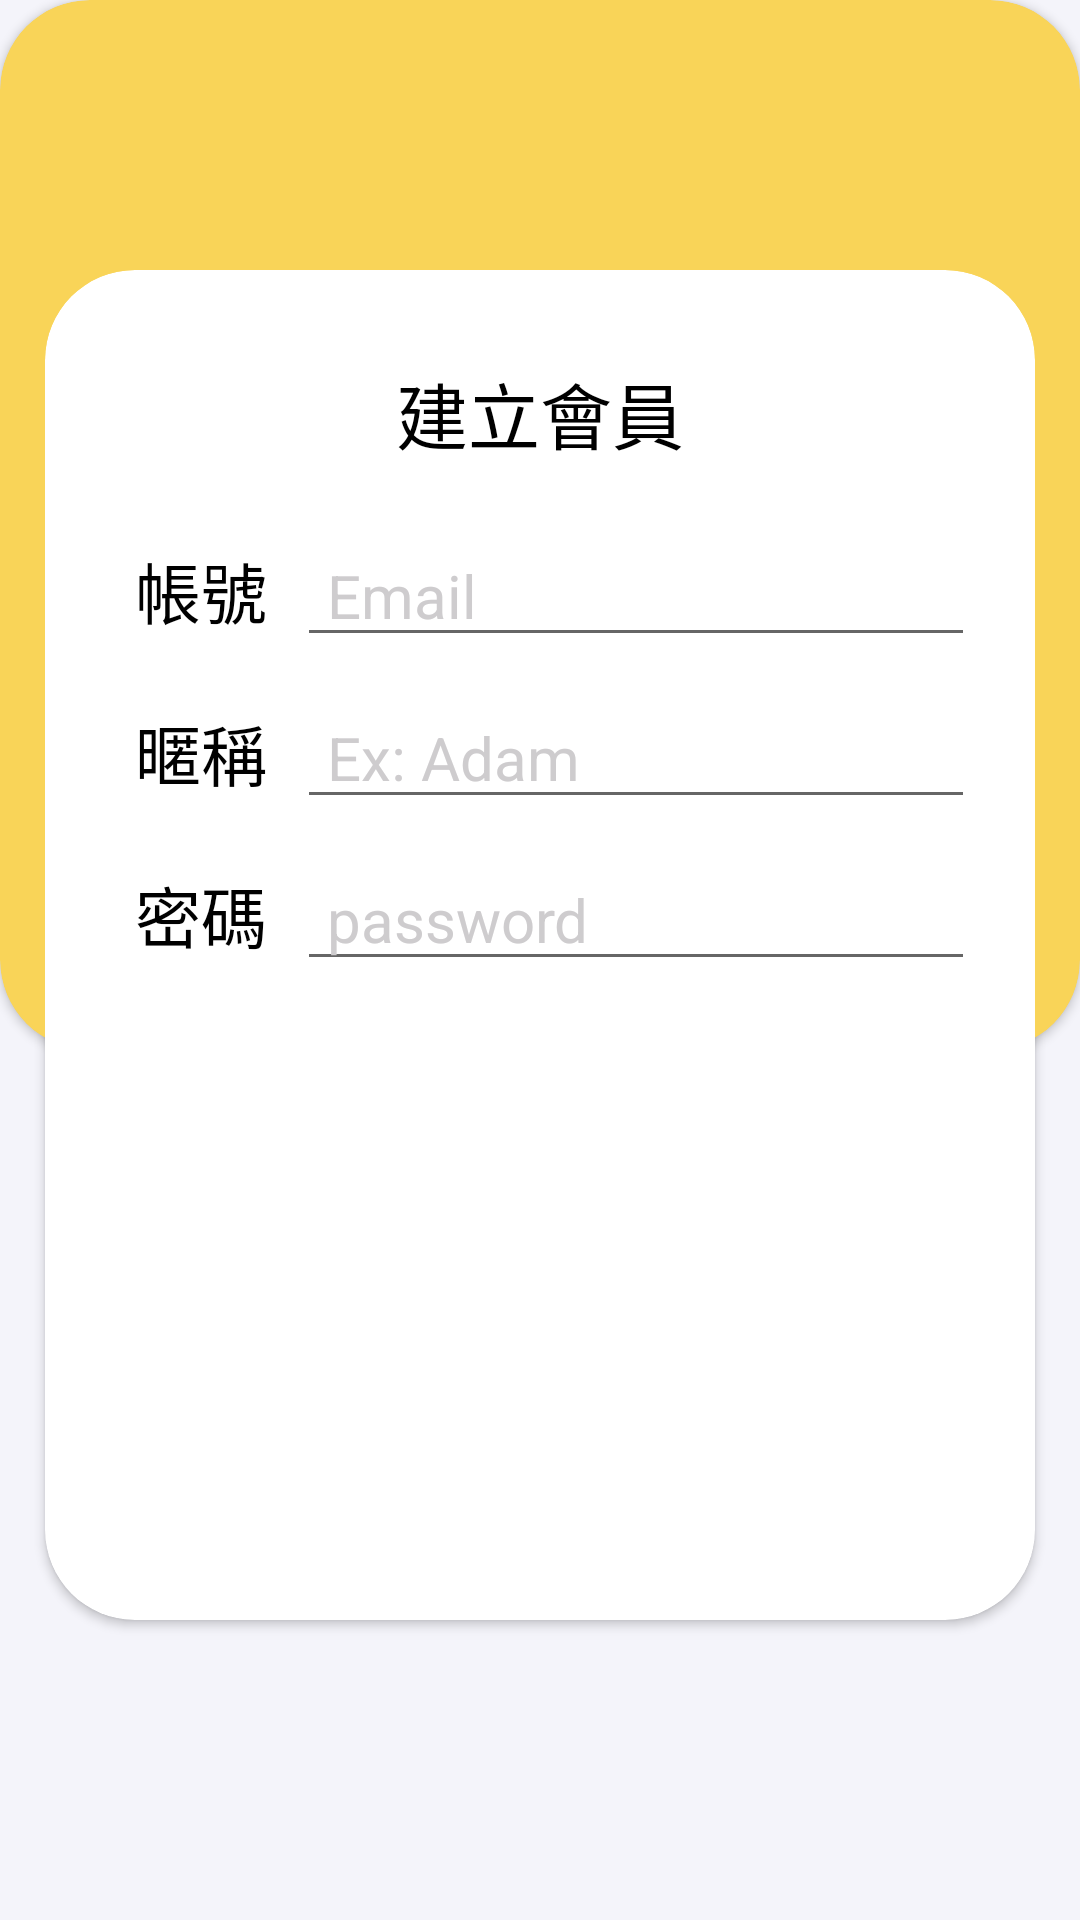

Layout XML and referenced resources for this Android screen:
<!-- AndroidManifest.xml: application theme Theme.InvoiceApp -->
<!-- res/layout/registeractivity.xml -->
<?xml version="1.0" encoding="utf-8"?>
<layout xmlns:android="http://schemas.android.com/apk/res/android"
    xmlns:app="http://schemas.android.com/apk/res-auto">
    <RelativeLayout
        android:layout_width="match_parent"
        android:layout_height="match_parent"
        android:background="#F4F4FA">

        <androidx.cardview.widget.CardView
            android:id="@+id/bgCardView"
            android:layout_width="match_parent"
            android:layout_height="350dp"
            app:cardCornerRadius="30dp"
            app:cardBackgroundColor="#F9D458"
            android:layout_alignParentTop="true">
            <TextView
                android:id="@+id/titleTextView"
                android:layout_width="match_parent"
                android:layout_height="wrap_content"
                android:layout_above="@id/myCardView"
                android:layout_gravity="center"
                android:text="發票口袋"
                android:textColor="#FFFFFF"
                android:textStyle="bold"
                android:textAlignment="center"
                android:textSize="60sp" />
        </androidx.cardview.widget.CardView>

        <androidx.cardview.widget.CardView
            android:id="@+id/myCardView"
            android:layout_marginHorizontal="15dp"
            android:layout_width="match_parent"
            android:layout_height="450dp"
            app:cardCornerRadius="30dp"
            app:cardBackgroundColor="#FFFFFF"
            android:layout_alignParentBottom="true"
            android:layout_marginBottom="100dp">
            <androidx.constraintlayout.widget.ConstraintLayout
                android:layout_width="match_parent"
                android:padding="20dp"
                android:layout_height="match_parent">
                <TextView
                    android:id="@+id/register_title"
                    android:layout_width="match_parent"
                    android:layout_height="wrap_content"
                    android:paddingVertical="10dp"
                    android:text="建立會員"
                    android:textColor="#000000"
                    android:textSize="24sp"
                    android:textAlignment="center"
                    app:layout_constraintTop_toTopOf="parent"
                    app:layout_constraintLeft_toLeftOf="parent"/>
                <TextView
                    android:id="@+id/email_title"
                    android:layout_width="wrap_content"
                    android:layout_height="0dp"
                    android:text="帳號"
                    android:textColor="#000000"
                    android:textSize="22sp"
                    android:textAlignment="center"
                    android:paddingHorizontal="10dp"
                    android:paddingVertical="5dp"
                    android:gravity="center"
                    app:layout_constraintLeft_toLeftOf="@id/register_title"
                    app:layout_constraintRight_toLeftOf="@id/email_edittext"
                    app:layout_constraintTop_toTopOf="@id/email_edittext"
                    app:layout_constraintBottom_toBottomOf="@id/email_edittext"/>
                <EditText
                    android:id="@+id/email_edittext"
                    android:layout_width="0dp"
                    android:layout_height="wrap_content"
                    android:textSize="20sp"
                    android:paddingHorizontal="10dp"
                    android:layout_marginVertical="10dp"
                    android:hint="Email"
                    android:textColorHint="#CECCCE"
                    android:inputType="textEmailAddress"
                    app:layout_constraintRight_toRightOf="@id/register_title"
                    app:layout_constraintTop_toBottomOf="@id/register_title"
                    app:layout_constraintLeft_toRightOf="@id/email_title" />
                <TextView
                    android:id="@+id/name_title"
                    android:layout_width="wrap_content"
                    android:layout_height="0dp"
                    android:text="暱稱"
                    android:textColor="#000000"
                    android:textSize="22sp"
                    android:textAlignment="center"
                    android:paddingHorizontal="10dp"
                    android:paddingVertical="5dp"
                    android:gravity="center"
                    app:layout_constraintLeft_toLeftOf="@id/register_title"
                    app:layout_constraintRight_toLeftOf="@id/name_edittext"
                    app:layout_constraintTop_toTopOf="@id/name_edittext"
                    app:layout_constraintBottom_toBottomOf="@id/name_edittext"/>
                <EditText
                    android:id="@+id/name_edittext"
                    android:layout_width="0dp"
                    android:layout_height="wrap_content"
                    android:textSize="20sp"
                    android:paddingHorizontal="10dp"
                    android:layout_marginVertical="10dp"
                    android:hint="Ex: Adam"
                    android:textColorHint="#CECCCE"
                    android:inputType="text"
                    app:layout_constraintRight_toRightOf="@id/register_title"
                    app:layout_constraintTop_toBottomOf="@id/email_edittext"
                    app:layout_constraintLeft_toRightOf="@id/name_title" />
                <TextView
                    android:id="@+id/password_title"
                    android:layout_width="wrap_content"
                    android:layout_height="0dp"
                    android:text="密碼"
                    android:textColor="#000000"
                    android:textSize="22sp"
                    android:textAlignment="center"
                    android:paddingHorizontal="10dp"
                    android:paddingVertical="5dp"
                    android:gravity="center"
                    app:layout_constraintLeft_toLeftOf="@id/register_title"
                    app:layout_constraintRight_toLeftOf="@id/password_edittext"
                    app:layout_constraintTop_toTopOf="@+id/password_edittext"
                    app:layout_constraintBottom_toBottomOf="@id/password_edittext"/>
                <EditText
                    android:id="@+id/password_edittext"
                    android:layout_width="0dp"
                    android:layout_height="wrap_content"
                    android:textSize="20sp"
                    android:paddingHorizontal="10dp"
                    android:layout_marginVertical="10dp"
                    android:hint="password"
                    android:textColorHint="#CECCCE"
                    android:inputType="textPassword"
                    app:layout_constraintRight_toRightOf="@id/register_title"
                    app:layout_constraintTop_toBottomOf="@id/name_edittext"
                    app:layout_constraintLeft_toRightOf="@id/password_title" />
            </androidx.constraintlayout.widget.ConstraintLayout>
        </androidx.cardview.widget.CardView>



    </RelativeLayout>
</layout>
<!-- resources referenced by this layout -->
<resources>
  <style name="Theme.InvoiceApp" parent="Theme.MaterialComponents.Light.NoActionBar" />
</resources>
